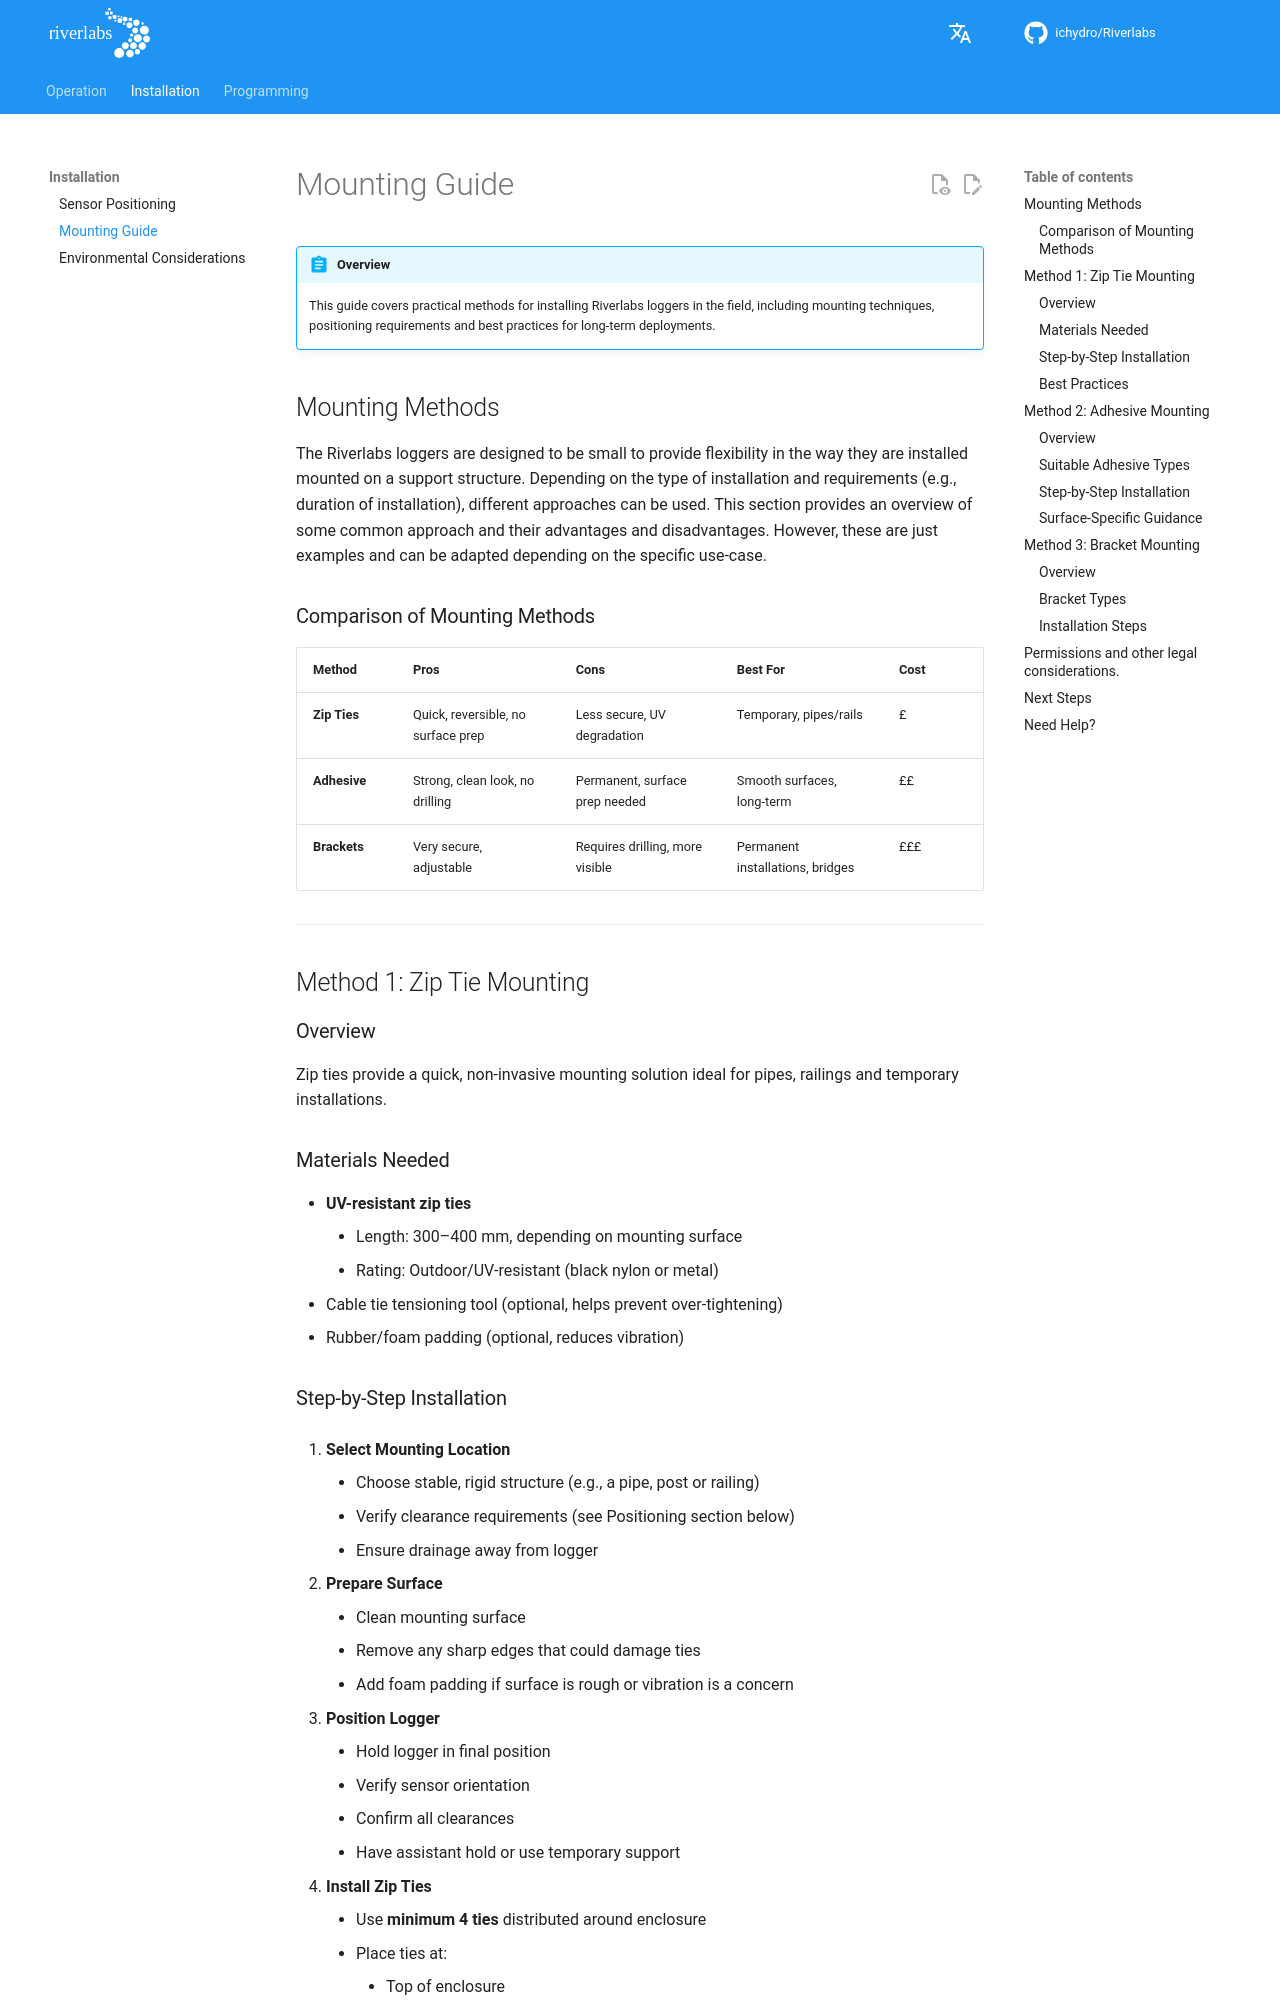

repository: ICHydro/Riverlabs · page: en/installation/mounting-guide/index.html · generator: mkdocs

# Mounting Guide

!!! abstract "Overview"
    This guide covers practical methods for installing Riverlabs loggers in the field, including mounting techniques, positioning requirements and best practices for long-term deployments.

## Mounting Methods

The Riverlabs loggers are designed to be small to provide flexibility in the way they are installed mounted on a support structure. Depending on the type of installation and requirements (e.g., duration of installation), different approaches can be used. This section provides an overview of some common approach and their advantages and disadvantages. However, these are just examples and can be adapted depending on the specific use-case.

### Comparison of Mounting Methods

| Method       | Pros                               | Cons                            | Best For                         | Cost |
|--------------|------------------------------------|---------------------------------|----------------------------------|------|
| **Zip Ties** | Quick, reversible, no surface prep | Less secure, UV degradation     | Temporary, pipes/rails           | £    |
| **Adhesive** | Strong, clean look, no drilling    | Permanent, surface prep needed  | Smooth surfaces, long-term       | ££   |
| **Brackets** | Very secure, adjustable            | Requires drilling, more visible | Permanent installations, bridges | £££  |

---

## Method 1: Zip Tie Mounting

### Overview

<!--- add here an example of installation -->

Zip ties provide a quick, non-invasive mounting solution ideal for pipes, railings and temporary installations.

### Materials Needed

- **UV-resistant zip ties**
    - Length: 300–400 mm, depending on mounting surface
    - Rating: Outdoor/UV-resistant (black nylon or metal)
- Cable tie tensioning tool (optional, helps prevent over-tightening)
- Rubber/foam padding (optional, reduces vibration)
